Photos from the image-classification dataset "Final" in the GitHub repository Ren-GT/Final. Its 6 classes are: corn cercospora leaf spot, corn northern leaf blight, pepper bacterial spot, potato early blight, potato late blight, potato healthy.

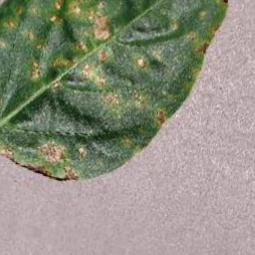
Label: pepper bacterial spot

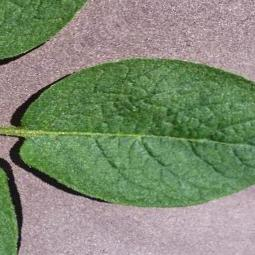
Label: potato healthy

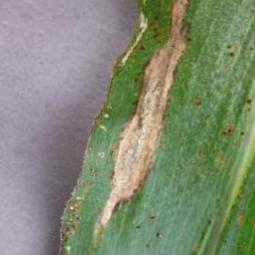
Label: corn northern leaf blight

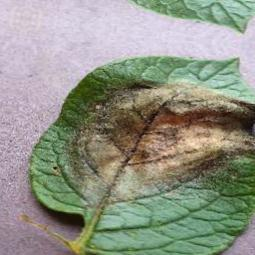
Label: potato late blight

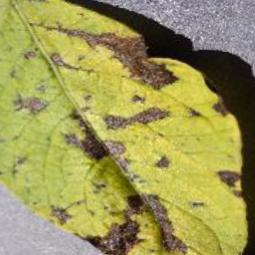
Label: potato early blight

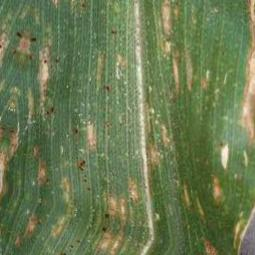
Label: corn cercospora leaf spot
